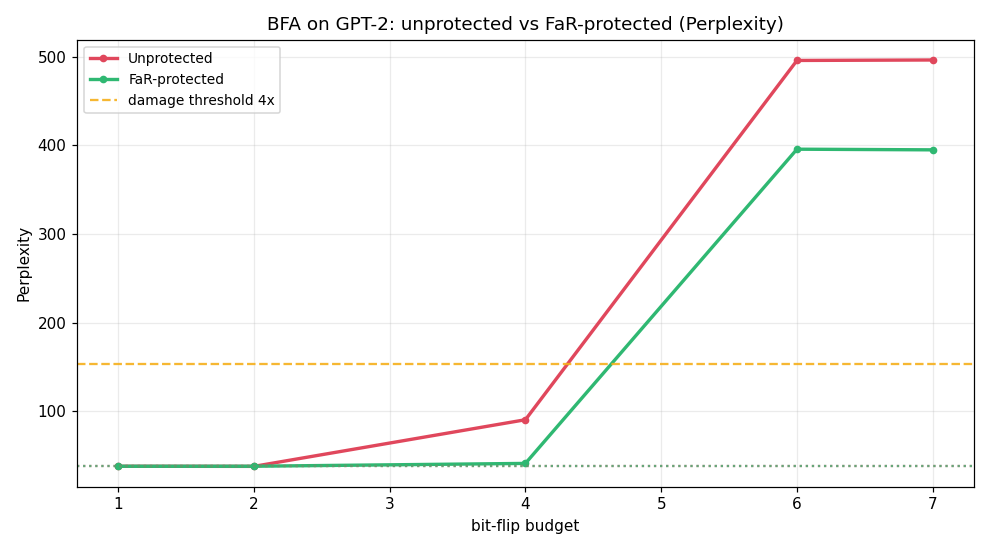

Source data for this figure (header and first rows):
flips, u_ppl, u_nll, u_acc, p_ppl, p_nll, p_acc
1, 37.8, 3.632, 97.58, 37.82, 3.633, 97.58
2, 37.69, 3.629, 97.58, 37.84, 3.633, 97.58
4, 90.32, 4.503, 52.73, 41.04, 3.715, 85.45
6, 495.8, 6.206, 27.27, 395.6, 5.98, 26.67
7, 496.3, 6.207, 27.88, 394.9, 5.979, 26.67
